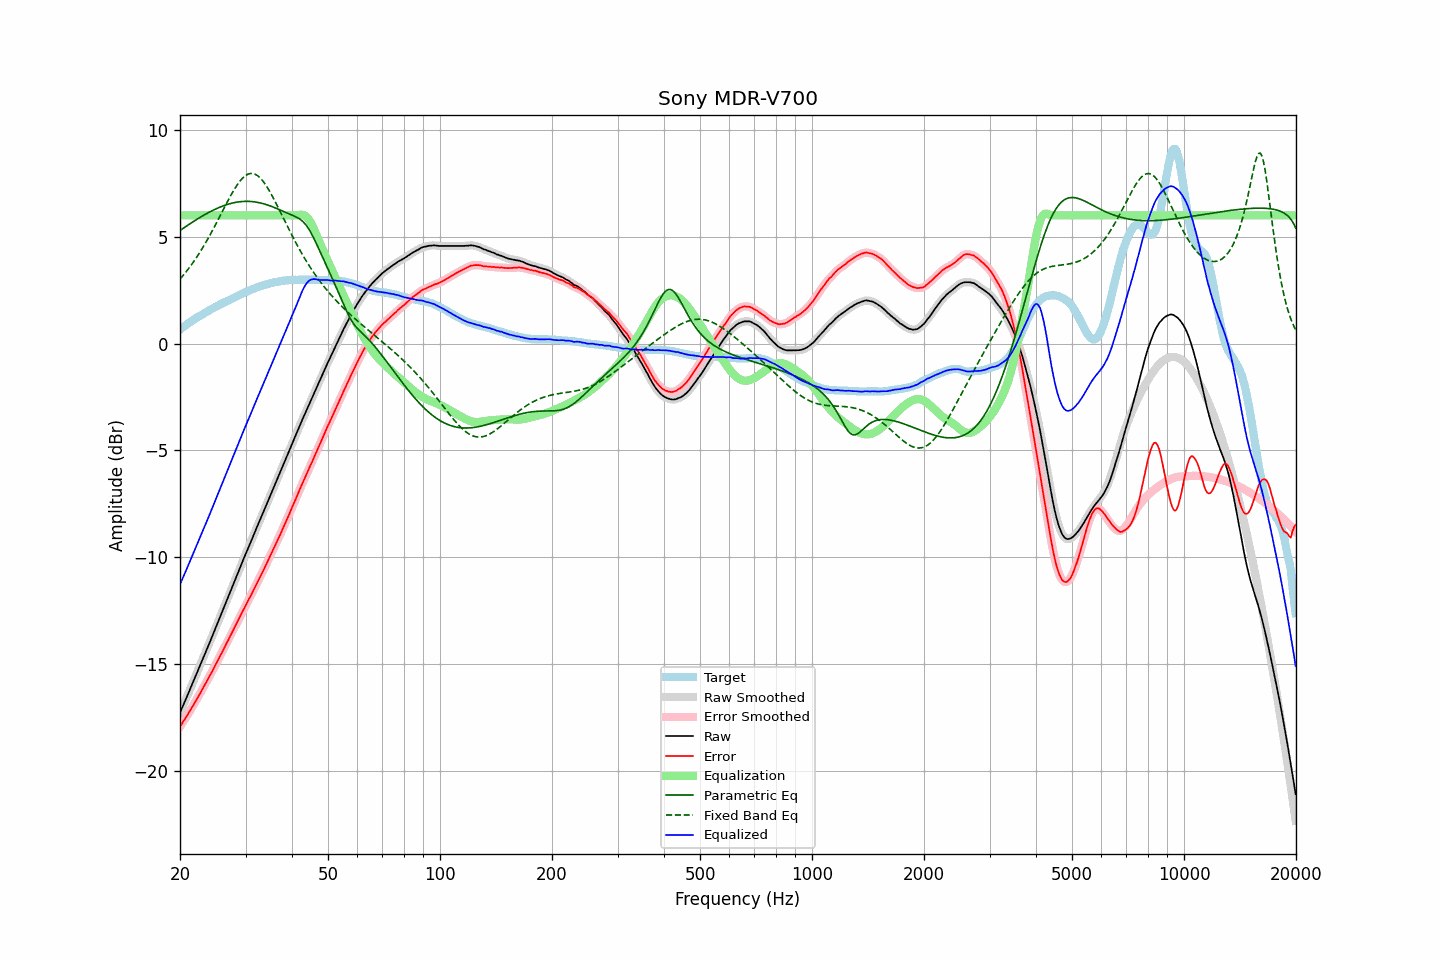

Source data for this figure (header and first rows):
frequency, raw, error, smoothed, error_smoothed, equalization, parametric_eq, fixed_band_eq, equalized_raw, equalized_smoothed, target
20.00, -17.27, -17.93, -17.27, -17.93, 6.00, 5.29, 3.02, -11.27, -11.27, 0.66
20.20, -17.10, -17.82, -17.10, -17.81, 6.00, 5.34, 3.10, -11.10, -11.10, 0.72
20.40, -16.92, -17.69, -16.92, -17.70, 6.00, 5.40, 3.19, -10.92, -10.92, 0.77
20.61, -16.75, -17.58, -16.75, -17.58, 6.00, 5.45, 3.28, -10.75, -10.75, 0.83
20.81, -16.58, -17.46, -16.58, -17.46, 6.00, 5.50, 3.38, -10.58, -10.58, 0.88
21.02, -16.40, -17.34, -16.40, -17.34, 6.00, 5.55, 3.47, -10.40, -10.40, 0.94
21.23, -16.23, -17.22, -16.23, -17.22, 6.00, 5.60, 3.57, -10.23, -10.23, 0.99
21.44, -16.05, -17.09, -16.05, -17.09, 6.00, 5.65, 3.67, -10.05, -10.05, 1.04
21.66, -15.87, -16.96, -15.87, -16.96, 6.00, 5.70, 3.78, -9.87, -9.87, 1.09
21.87, -15.69, -16.83, -15.69, -16.83, 6.00, 5.74, 3.89, -9.69, -9.69, 1.14
22.09, -15.51, -16.70, -15.51, -16.70, 6.00, 5.79, 4.00, -9.51, -9.51, 1.19
22.31, -15.34, -16.58, -15.33, -16.57, 6.00, 5.84, 4.11, -9.34, -9.33, 1.24
22.54, -15.16, -16.44, -15.16, -16.44, 6.00, 5.88, 4.23, -9.16, -9.16, 1.28
22.76, -14.98, -16.31, -14.98, -16.31, 6.00, 5.93, 4.35, -8.98, -8.98, 1.33
22.99, -14.80, -16.17, -14.80, -16.17, 6.00, 5.97, 4.47, -8.80, -8.80, 1.37
23.22, -14.62, -16.04, -14.62, -16.03, 6.00, 6.02, 4.60, -8.62, -8.62, 1.42
23.45, -14.44, -15.90, -14.44, -15.90, 6.00, 6.06, 4.73, -8.44, -8.44, 1.46
23.69, -14.26, -15.77, -14.26, -15.76, 6.00, 6.10, 4.86, -8.26, -8.26, 1.51
23.92, -14.08, -15.62, -14.08, -15.62, 6.00, 6.14, 4.99, -8.08, -8.08, 1.55
24.16, -13.89, -15.48, -13.89, -15.48, 6.00, 6.18, 5.13, -7.89, -7.89, 1.60
24.40, -13.71, -15.34, -13.71, -15.34, 6.00, 6.22, 5.27, -7.71, -7.71, 1.64
24.65, -13.52, -15.20, -13.52, -15.20, 6.00, 6.26, 5.41, -7.52, -7.52, 1.67
24.89, -13.34, -15.05, -13.34, -15.05, 6.00, 6.29, 5.55, -7.34, -7.34, 1.71
25.14, -13.15, -14.90, -13.15, -14.90, 6.00, 6.33, 5.69, -7.15, -7.15, 1.75
25.39, -12.97, -14.76, -12.97, -14.76, 6.00, 6.36, 5.84, -6.97, -6.97, 1.79
25.65, -12.78, -14.61, -12.78, -14.61, 6.00, 6.39, 5.99, -6.78, -6.78, 1.83
25.91, -12.60, -14.47, -12.60, -14.47, 6.00, 6.42, 6.13, -6.60, -6.60, 1.87
26.16, -12.41, -14.32, -12.41, -14.32, 6.00, 6.45, 6.28, -6.41, -6.41, 1.91
26.43, -12.23, -14.17, -12.23, -14.17, 6.00, 6.48, 6.42, -6.23, -6.23, 1.94
26.69, -12.04, -14.02, -12.04, -14.02, 6.00, 6.50, 6.57, -6.04, -6.04, 1.98
26.96, -11.86, -13.88, -11.86, -13.87, 6.00, 6.52, 6.71, -5.86, -5.86, 2.02
27.23, -11.67, -13.72, -11.67, -13.73, 6.00, 6.55, 6.85, -5.67, -5.67, 2.05
27.50, -11.49, -13.58, -11.49, -13.58, 6.00, 6.57, 6.99, -5.49, -5.49, 2.09
27.77, -11.30, -13.42, -11.30, -13.42, 6.00, 6.58, 7.12, -5.30, -5.30, 2.13
28.05, -11.12, -13.28, -11.12, -13.28, 6.00, 6.60, 7.24, -5.12, -5.12, 2.16
28.33, -10.93, -13.12, -10.93, -13.12, 6.00, 6.61, 7.36, -4.93, -4.93, 2.20
28.62, -10.74, -12.98, -10.74, -12.97, 6.00, 6.63, 7.47, -4.74, -4.74, 2.23
28.90, -10.55, -12.82, -10.55, -12.82, 6.00, 6.64, 7.58, -4.55, -4.55, 2.27
29.19, -10.37, -12.67, -10.37, -12.67, 6.00, 6.64, 7.67, -4.37, -4.37, 2.30
29.48, -10.18, -12.52, -10.18, -12.52, 6.00, 6.65, 7.75, -4.18, -4.18, 2.34
29.78, -10.00, -12.38, -10.00, -12.38, 6.00, 6.65, 7.82, -4.00, -4.00, 2.38
30.08, -9.82, -12.23, -9.82, -12.23, 6.00, 6.66, 7.87, -3.82, -3.82, 2.41
30.38, -9.64, -12.09, -9.64, -12.09, 6.00, 6.66, 7.92, -3.64, -3.64, 2.45
30.68, -9.46, -11.94, -9.47, -11.95, 6.00, 6.65, 7.95, -3.46, -3.47, 2.48
30.99, -9.29, -11.81, -9.29, -11.80, 6.00, 6.65, 7.96, -3.29, -3.29, 2.52
31.30, -9.11, -11.66, -9.11, -11.65, 6.00, 6.64, 7.96, -3.11, -3.11, 2.55
31.61, -8.92, -11.49, -8.93, -11.50, 6.00, 6.64, 7.94, -2.92, -2.93, 2.57
31.93, -8.74, -11.34, -8.74, -11.35, 6.00, 6.63, 7.91, -2.74, -2.74, 2.60
32.24, -8.57, -11.20, -8.57, -11.20, 6.00, 6.61, 7.87, -2.57, -2.57, 2.63
32.57, -8.39, -11.05, -8.39, -11.05, 6.00, 6.60, 7.81, -2.39, -2.39, 2.66
32.89, -8.22, -10.91, -8.22, -10.90, 6.00, 6.58, 7.74, -2.22, -2.22, 2.69
33.22, -8.04, -10.75, -8.04, -10.75, 6.00, 6.56, 7.66, -2.04, -2.04, 2.71
33.55, -7.86, -10.59, -7.86, -10.59, 6.00, 6.54, 7.56, -1.86, -1.86, 2.74
33.89, -7.68, -10.43, -7.68, -10.43, 6.00, 6.52, 7.46, -1.68, -1.68, 2.75
34.23, -7.50, -10.27, -7.50, -10.28, 6.00, 6.50, 7.35, -1.50, -1.50, 2.77
34.57, -7.32, -10.12, -7.32, -10.12, 6.00, 6.47, 7.22, -1.32, -1.32, 2.80
34.92, -7.14, -9.96, -7.14, -9.96, 6.00, 6.45, 7.09, -1.14, -1.14, 2.82
35.27, -6.96, -9.80, -6.96, -9.80, 6.00, 6.42, 6.96, -0.96, -0.96, 2.84
35.62, -6.78, -9.64, -6.78, -9.63, 6.00, 6.39, 6.82, -0.78, -0.78, 2.85
35.97, -6.60, -9.47, -6.60, -9.47, 6.00, 6.36, 6.67, -0.60, -0.60, 2.87
... 635 more rows
